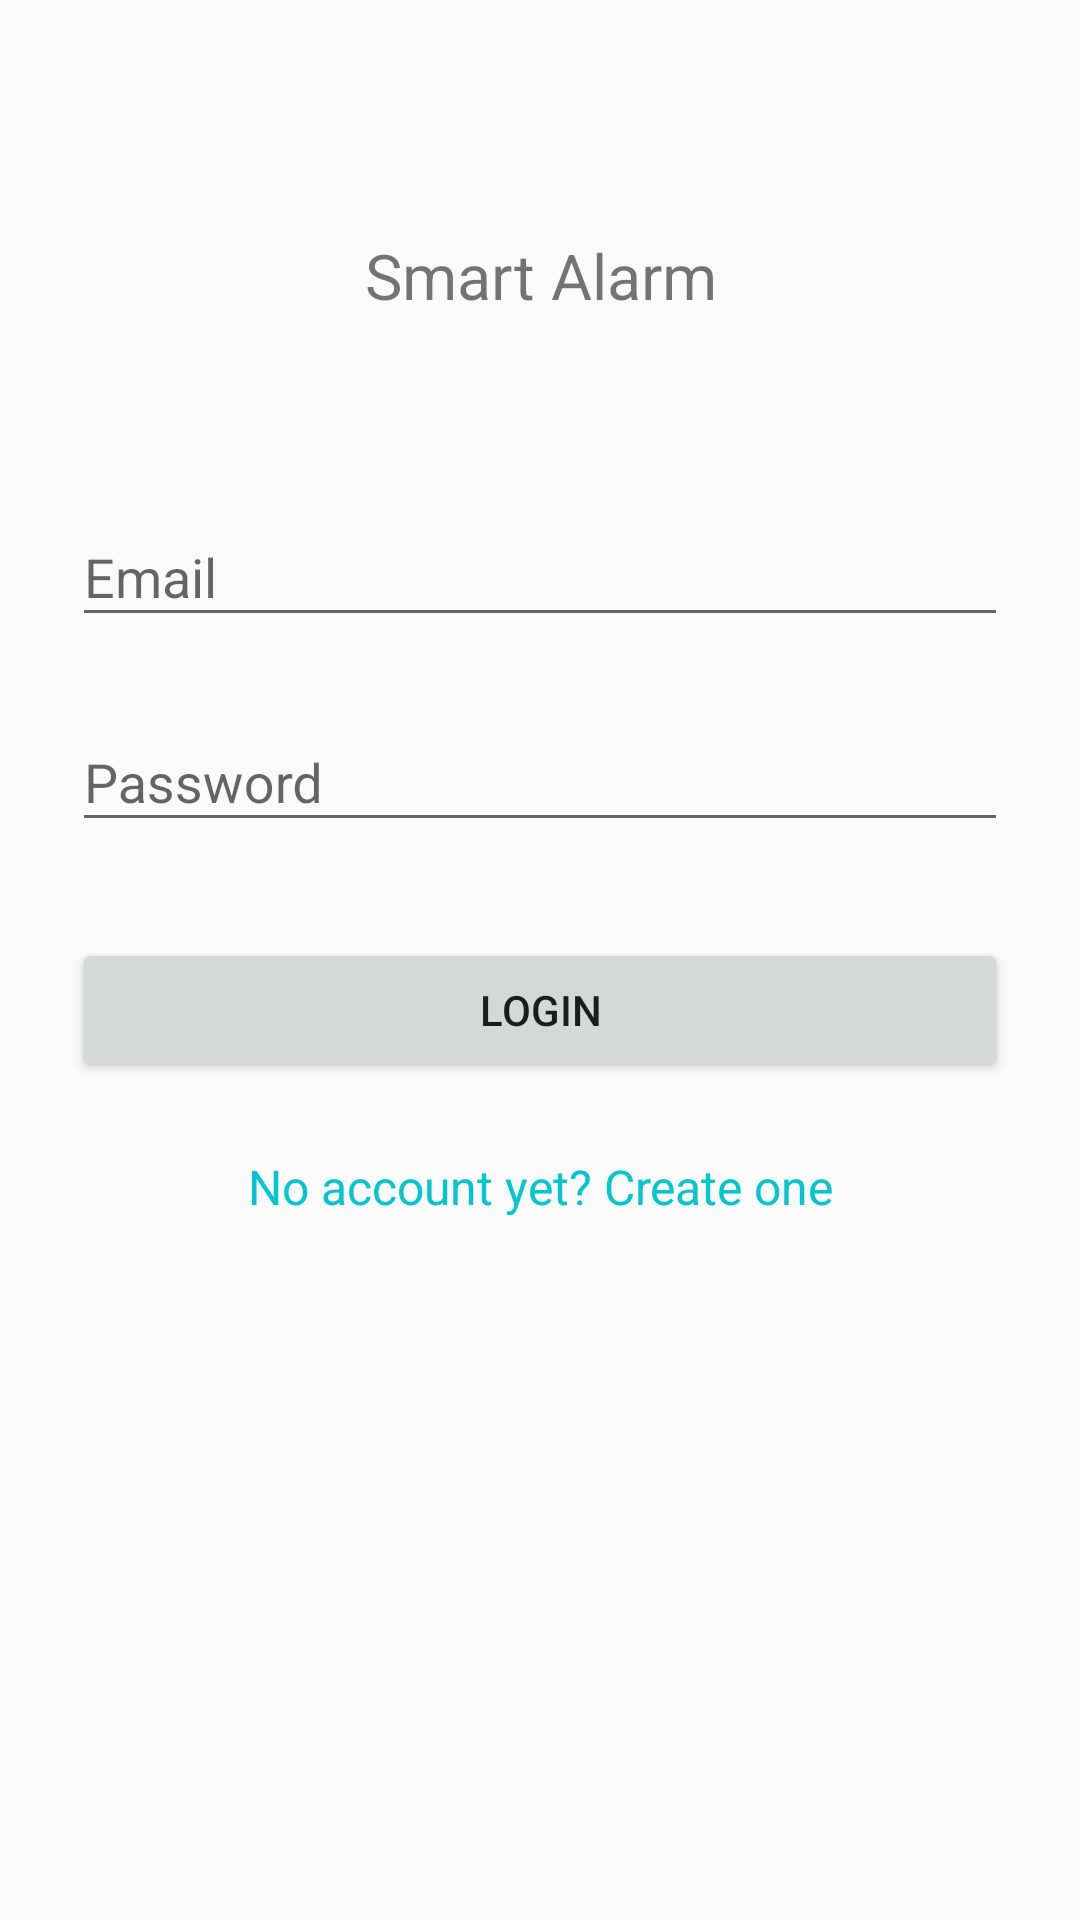

This screen was rendered from an Android layout file. Write that file and the resources it references.
<!-- AndroidManifest.xml: application theme AppTheme -->
<!-- res/layout/login_activity_layout.xml -->
<?xml version="1.0" encoding="utf-8"?>
<ScrollView xmlns:android="http://schemas.android.com/apk/res/android"
    android:layout_width="fill_parent"
    android:layout_height="fill_parent"
    android:fitsSystemWindows="true">

    <LinearLayout
        android:layout_width="match_parent"
        android:layout_height="wrap_content"
        android:orientation="vertical"
        android:paddingLeft="24dp"
        android:paddingRight="24dp"
        android:paddingTop="56dp">

        <TextView
            android:layout_width="match_parent"
            android:layout_height="72dp"
            android:layout_gravity="center_horizontal"
            android:layout_marginBottom="24dp"
            android:gravity="center"
            android:text="@string/app_name"
            android:textSize="21sp" />

        <android.support.design.widget.TextInputLayout
            android:layout_width="match_parent"
            android:layout_height="wrap_content"
            android:layout_marginBottom="8dp"
            android:layout_marginTop="8dp">

            <EditText
                android:id="@+id/et_email_login"
                android:layout_width="match_parent"
                android:layout_height="wrap_content"
                android:hint="@string/hint_et_email"
                android:inputType="textEmailAddress" />

        </android.support.design.widget.TextInputLayout>

        <android.support.design.widget.TextInputLayout
            android:layout_width="match_parent"
            android:layout_height="wrap_content"
            android:layout_marginBottom="8dp"
            android:layout_marginTop="8dp">

            <EditText
                android:id="@+id/et_password_login"
                android:layout_width="match_parent"
                android:layout_height="wrap_content"
                android:hint="@string/hint_et_password"
                android:inputType="textPassword" />
        </android.support.design.widget.TextInputLayout>

        <android.support.v7.widget.AppCompatButton
            android:id="@+id/btn_login"
            android:layout_width="fill_parent"
            android:layout_height="wrap_content"
            android:layout_marginBottom="24dp"
            android:layout_marginTop="24dp"
            android:padding="12dp"
            android:text="@string/login" />

        <TextView
            android:id="@+id/tv_noAccount"
            android:layout_width="fill_parent"
            android:layout_height="wrap_content"
            android:layout_marginBottom="24dp"
            android:gravity="center"
            android:text="@string/no_account"
            android:textColor="@color/colorLink"
            android:textSize="16dip" />

    </LinearLayout>
</ScrollView>
<!-- resources referenced by this layout -->
<resources>
  <color name="colorLink">#05c5cf</color>
  <string name="app_name">Smart Alarm</string>
  <string name="hint_et_email">Email</string>
  <string name="hint_et_password">Password</string>
  <string name="login">Login</string>
  <string name="no_account">No account yet? Create one</string>
  <style name="AppTheme" parent="Theme.AppCompat.DayNight.DarkActionBar">
          <item name="colorPrimary">@color/colorPrimary</item>
          <item name="colorPrimaryDark">@color/colorPrimaryDark</item>
          <item name="colorAccent">@color/colorAccent</item>
      </style>
  <color name="colorPrimary">#3F51B5</color>
  <color name="colorPrimaryDark">#303F9F</color>
  <color name="colorAccent">#FF4081</color>
</resources>
